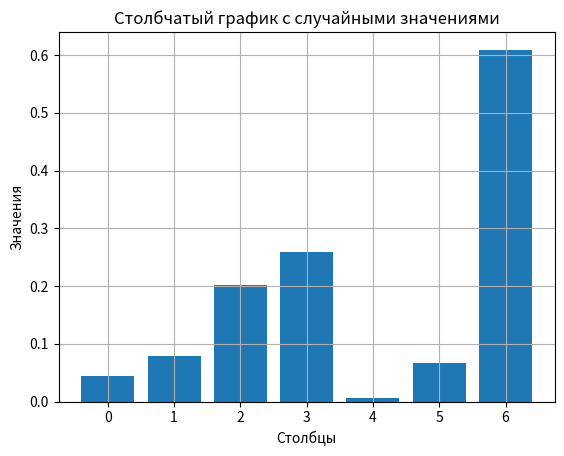

Here is the Python script that generated this plot:
import matplotlib.pyplot as plt
import numpy as np

def randomka():
    random_values = np.random.rand(7)
    x = np.arange(7)
    plt.bar(x, random_values)
    plt.title('Столбчатый график с случайными значениями')
    plt.xlabel('Столбцы')
    plt.ylabel('Значения')
    plt.grid(True)
    plt.show()
randomka()